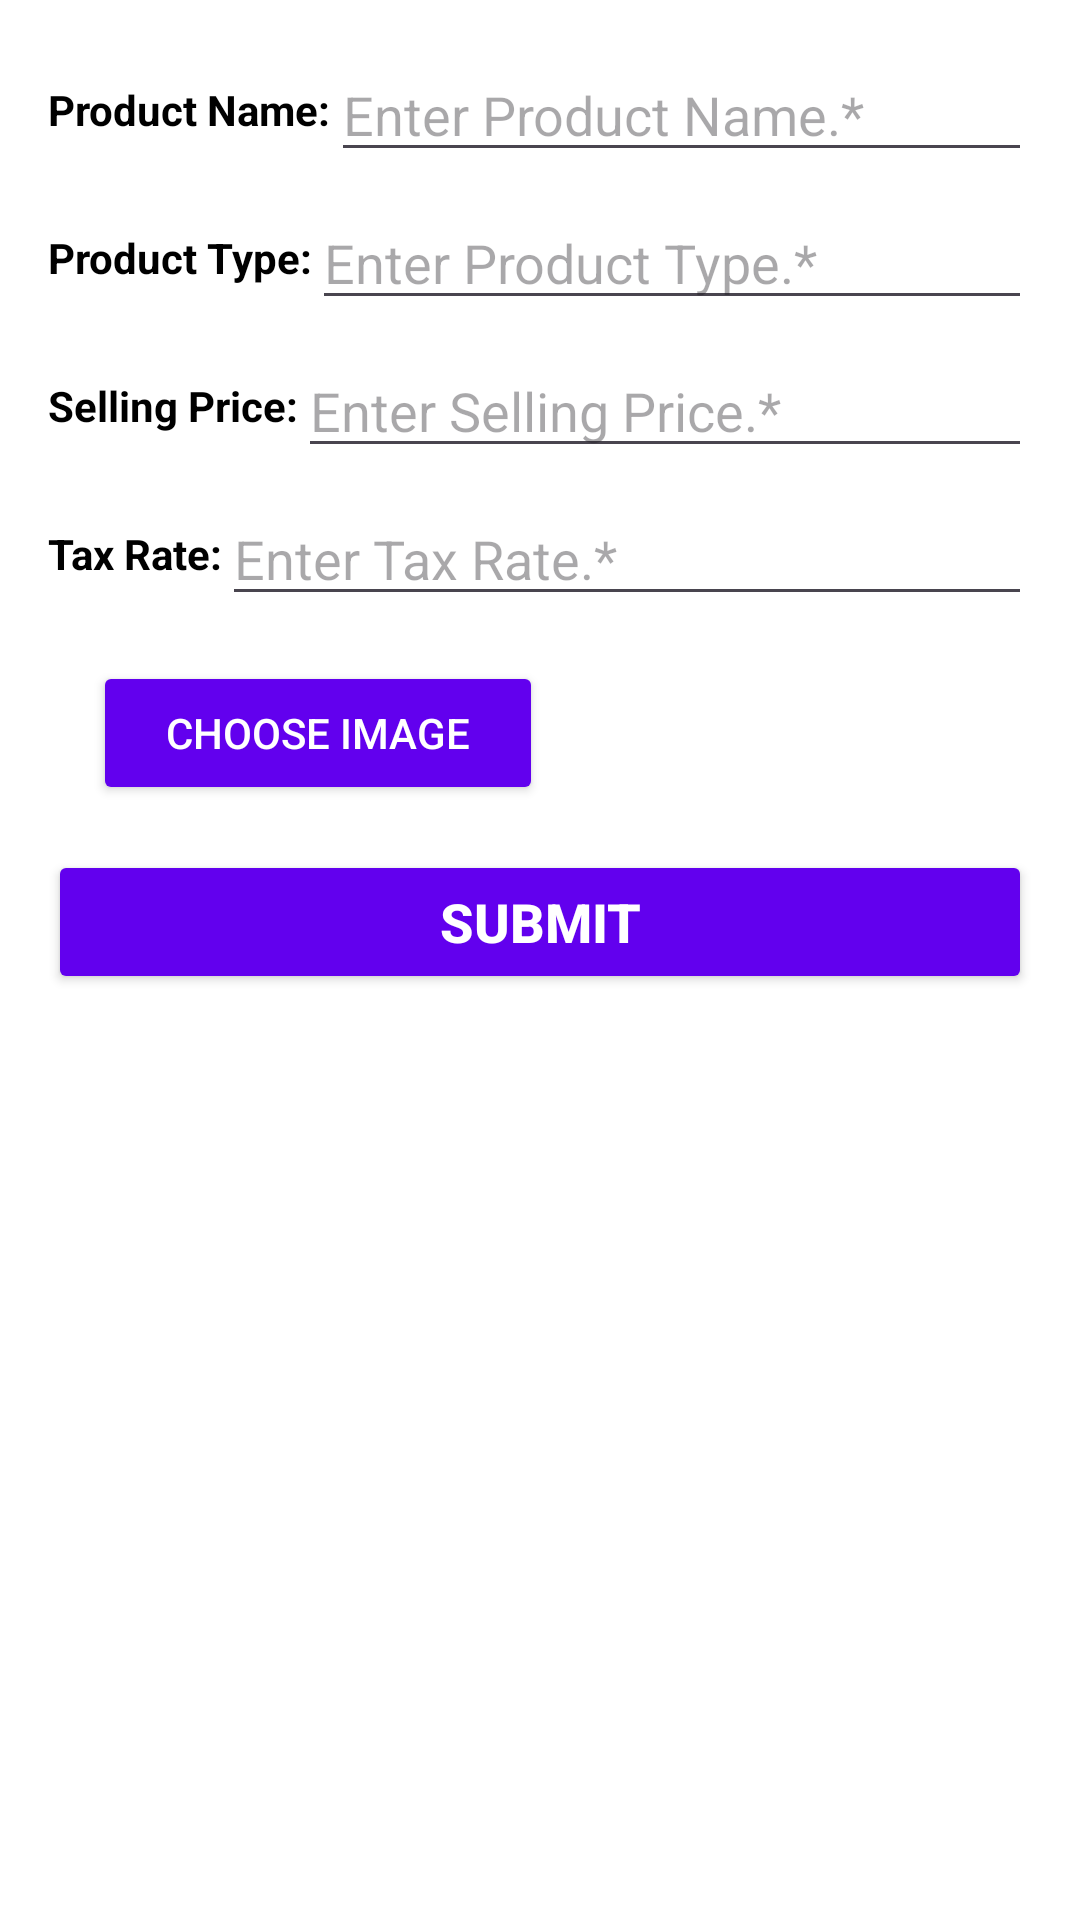

This screen was rendered from an Android layout file. Write that file and the resources it references.
<!-- AndroidManifest.xml: application theme Theme.SwipeAssignment -->
<!-- res/layout/bottom_sheet_layout.xml -->
<LinearLayout xmlns:android="http://schemas.android.com/apk/res/android"
    android:layout_width="match_parent"
    android:layout_height="wrap_content"
    android:background="@color/white"
    android:orientation="vertical"
    android:padding="16dp">

    <LinearLayout
        android:layout_width="match_parent"
        android:layout_height="wrap_content"
        android:orientation="horizontal">

        <TextView
            android:layout_width="wrap_content"
            android:layout_height="wrap_content"
            android:layout_gravity="center_vertical"
            android:text="Product Name:"
            android:textColor="@color/black"
            android:textStyle="bold" />

        <EditText
            android:id="@+id/editTextProductName"
            android:layout_width="0dp"
            android:layout_height="wrap_content"
            android:layout_weight="1"
            android:hint="Enter Product Name.*"
            android:textColor="@color/black" />
    </LinearLayout>

    <LinearLayout
        android:layout_width="match_parent"
        android:layout_height="wrap_content"
        android:layout_marginTop="8dp"
        android:orientation="horizontal">

        <TextView
            android:layout_width="wrap_content"
            android:layout_height="wrap_content"
            android:layout_gravity="center_vertical"
            android:text="Product Type:"
            android:textColor="@color/black"
            android:textStyle="bold" />

        <EditText
            android:id="@+id/editTextProductType"
            android:layout_width="0dp"
            android:layout_height="wrap_content"
            android:layout_weight="1"
            android:hint="Enter Product Type.*"
            android:textColor="@color/black" />
    </LinearLayout>

    <LinearLayout
        android:layout_width="match_parent"
        android:layout_height="wrap_content"
        android:layout_marginTop="8dp"
        android:orientation="horizontal">

        <TextView
            android:layout_width="wrap_content"
            android:layout_height="wrap_content"
            android:layout_gravity="center_vertical"
            android:text="Selling Price:"
            android:textColor="@color/black"
            android:textStyle="bold" />

        <EditText
            android:id="@+id/editTextPrice"
            android:layout_width="0dp"
            android:layout_height="wrap_content"
            android:layout_weight="1"
            android:hint="Enter Selling Price.*"
            android:inputType="number"
            android:textColor="@color/black" />
    </LinearLayout>

    <LinearLayout
        android:layout_width="match_parent"
        android:layout_height="wrap_content"
        android:layout_marginTop="8dp"
        android:orientation="horizontal">

        <TextView
            android:layout_width="wrap_content"
            android:layout_height="wrap_content"
            android:layout_gravity="center_vertical"
            android:text="Tax Rate:"
            android:textColor="@color/black"
            android:textStyle="bold" />

        <EditText
            android:id="@+id/editTextTax"
            android:layout_width="0dp"
            android:layout_height="wrap_content"
            android:layout_weight="1"
            android:hint="Enter Tax Rate.*"
            android:inputType="number"
            android:textColor="@color/black" />
    </LinearLayout>

    <Button
        android:id="@+id/buttonChooseImage"
        android:layout_width="150dp"
        android:layout_height="wrap_content"
        android:layout_margin="15dp"
        android:layout_marginTop="10dp"
        android:backgroundTint="@color/design_default_color_primary"
        android:text="Choose Image"
        android:textColor="@color/white" />

    <ImageView
        android:id="@+id/imageViewPreview"
        android:layout_width="100dp"
        android:layout_height="100dp"
        android:layout_marginTop="8dp"
        android:scaleType="centerCrop"
        android:visibility="gone" />

    <Button
        android:id="@+id/buttonSubmit"
        android:layout_width="match_parent"
        android:layout_height="wrap_content"
        android:backgroundTint="@color/design_default_color_primary"
        android:text="Submit"
        android:textColor="@color/white"
        android:textSize="18sp"
        android:textStyle="bold" />
</LinearLayout>
<!-- resources referenced by this layout -->
<resources>
  <style name="Theme.SwipeAssignment" parent="Base.Theme.SwipeAssignment" />
  <style name="Base.Theme.SwipeAssignment" parent="Theme.Material3.DayNight">
          
          
      </style>
  <!-- not gathered from this repository: default colours our renderer supplied (Android Studio template values) -->
  <color name="black">#FF000000</color>
  <color name="white">#FFFFFFFF</color>
</resources>
